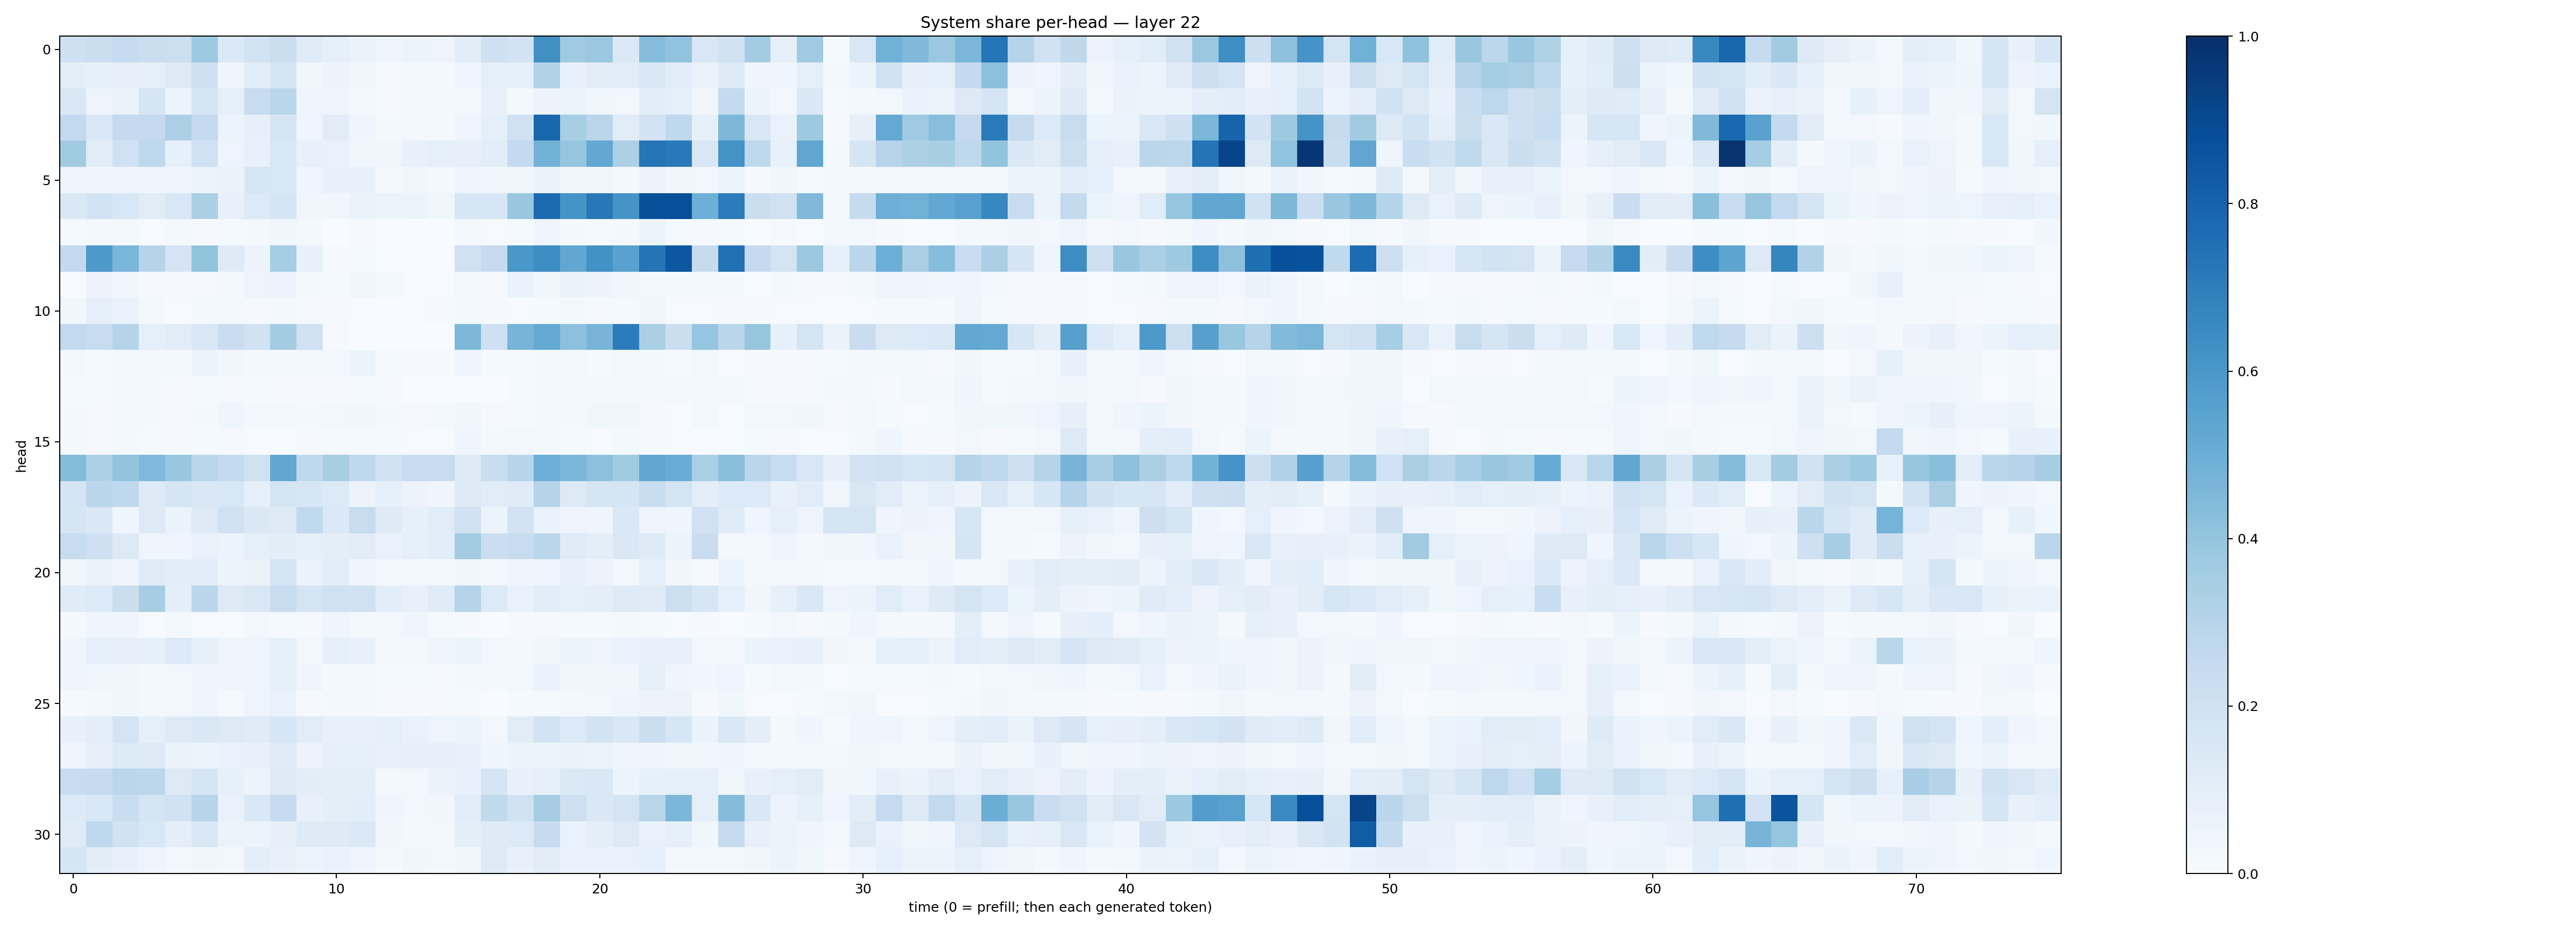

The data file committed next to this chart (first rows):
0.20636486, 0.2212534, 0.24779114, 0.22429411, 0.21582538, 0.37470308, 0.13989536, 0.1852975, 0.22244233, 0.11742309, 0.09038515, 0.06429079, 0.044410545, 0.052083205, 0.049107864, 0.103828296, 0.21080199, 0.18031211, 0.627416, 0.37034282, 0.3819326, 0.13704956, 0.4313001, 0.40444463
0.09935, 0.08242, 0.07874, 0.08681, 0.1291, 0.2089, 0.04572, 0.109, 0.1715, 0.0386, 0.05507, 0.03136, 0.01141, 0.01756, 0.01655, 0.04838, 0.09339, 0.09163, 0.3105, 0.07527, 0.112, 0.1151, 0.1439, 0.1094
0.1451, 0.05047, 0.06261, 0.1665, 0.05392, 0.1669, 0.08971, 0.2368, 0.2884, 0.04071, 0.03973, 0.03035, 0.008005, 0.01921, 0.02114, 0.02506, 0.07383, 0.02328, 0.05553, 0.06019, 0.03825, 0.0312, 0.106, 0.09368
0.2596, 0.1407, 0.2519, 0.2512, 0.329, 0.2521, 0.06227, 0.08164, 0.1643, 0.04075, 0.1101, 0.0421, 0.01948, 0.02477, 0.02332, 0.04736, 0.08986, 0.2028, 0.7899, 0.343, 0.2838, 0.1128, 0.1823, 0.2694
0.3621, 0.1103, 0.2002, 0.2706, 0.08305, 0.2029, 0.0476, 0.074, 0.1552, 0.07059, 0.06839, 0.03675, 0.03272, 0.07327, 0.0925, 0.08091, 0.1089, 0.2574, 0.477, 0.396, 0.5268, 0.3255, 0.7318, 0.7157
0.04813, 0.04129, 0.04433, 0.0487, 0.04603, 0.06062, 0.0634, 0.1622, 0.156, 0.0449, 0.07234, 0.07096, 0.01807, 0.0337, 0.02038, 0.04069, 0.03872, 0.03523, 0.06296, 0.03153, 0.036, 0.02253, 0.05485, 0.03287
0.1474, 0.1871, 0.1525, 0.1124, 0.1538, 0.3338, 0.07288, 0.1361, 0.1761, 0.03493, 0.03422, 0.06384, 0.06236, 0.05221, 0.03864, 0.1584, 0.1605, 0.3869, 0.772, 0.6158, 0.7209, 0.6129, 0.8752, 0.8828
0.01199, 0.02259, 0.01974, 0.005143, 0.01849, 0.01064, 0.01514, 0.01907, 0.0342, 0.01957, 0.002721, 0.009511, 0.005714, 0.003166, 0.001393, 0.01752, 0.007669, 0.01547, 0.04361, 0.01607, 0.01537, 0.0181, 0.05463, 0.01462
0.2596, 0.5921, 0.4624, 0.3006, 0.1733, 0.402, 0.1212, 0.05858, 0.3555, 0.07095, 0.009251, 0.01317, 0.007688, 0.005203, 0.004411, 0.1978, 0.2496, 0.6008, 0.6398, 0.5308, 0.6225, 0.5511, 0.7352, 0.8491
0.005418, 0.05683, 0.03574, 0.009572, 0.009937, 0.01078, 0.02188, 0.05043, 0.058, 0.02082, 0.01439, 0.03168, 0.01702, 0.006273, 0.00403, 0.02468, 0.008246, 0.06971, 0.03706, 0.06351, 0.05529, 0.03876, 0.01896, 0.0209
0.03677, 0.08964, 0.06775, 0.02268, 0.006459, 0.02107, 0.02241, 0.01089, 0.01699, 0.009258, 0.0111, 0.004233, 0.003184, 0.006328, 0.01026, 0.02079, 0.007898, 0.005888, 0.01189, 0.02095, 0.009998, 0.015, 0.03216, 0.006179
0.2595, 0.236, 0.2984, 0.09034, 0.1118, 0.1507, 0.2292, 0.1952, 0.3577, 0.2011, 0.00904, 0.002431, 0.001671, 0.001279, 0.003226, 0.455, 0.2062, 0.4714, 0.5212, 0.4149, 0.471, 0.7036, 0.3376, 0.2208
0.02561, 0.01216, 0.01796, 0.02397, 0.02705, 0.05348, 0.03144, 0.01589, 0.02319, 0.0252, 0.02587, 0.0515, 0.01446, 0.01079, 0.01027, 0.04008, 0.0153, 0.01515, 0.02091, 0.02583, 0.01249, 0.03081, 0.01699, 0.0149
0.01444, 0.01231, 0.02419, 0.0161, 0.01119, 0.01184, 0.009612, 0.01189, 0.008474, 0.008904, 0.008696, 0.01398, 0.008627, 0.003719, 0.00633, 0.006439, 0.003429, 0.01525, 0.01823, 0.02218, 0.01651, 0.02171, 0.02165, 0.01621
0.01645, 0.009348, 0.02904, 0.01751, 0.008888, 0.01583, 0.04006, 0.02457, 0.02749, 0.01617, 0.02427, 0.03499, 0.0178, 0.01067, 0.01689, 0.0315, 0.01006, 0.01223, 0.01585, 0.01908, 0.03611, 0.03154, 0.01104, 0.007559
0.01877, 0.007927, 0.02119, 0.01437, 0.01141, 0.01507, 0.01091, 0.00758, 0.006377, 0.009786, 0.01295, 0.01511, 0.01439, 0.004601, 0.006381, 0.04292, 0.02189, 0.0252, 0.01725, 0.01411, 0.007724, 0.02016, 0.009461, 0.005531
0.4404, 0.3249, 0.4012, 0.4522, 0.3883, 0.2927, 0.2573, 0.1957, 0.5302, 0.2692, 0.3433, 0.2666, 0.1936, 0.2358, 0.2419, 0.1233, 0.2321, 0.2952, 0.4946, 0.4579, 0.4175, 0.3624, 0.5306, 0.5069
0.1678, 0.2859, 0.2663, 0.1226, 0.1661, 0.147, 0.1544, 0.08785, 0.1767, 0.1566, 0.1362, 0.05679, 0.09018, 0.05799, 0.04145, 0.1324, 0.1153, 0.1194, 0.3013, 0.1314, 0.1707, 0.1676, 0.2327, 0.1786
0.1691, 0.1424, 0.04373, 0.1318, 0.0627, 0.1308, 0.1974, 0.1441, 0.1327, 0.2647, 0.1371, 0.2365, 0.1236, 0.08293, 0.1141, 0.1983, 0.05947, 0.1834, 0.06718, 0.04976, 0.0455, 0.1481, 0.04694, 0.03998
0.2405, 0.2105, 0.1309, 0.04038, 0.03996, 0.06646, 0.05439, 0.08995, 0.1032, 0.08877, 0.09431, 0.1101, 0.06741, 0.08847, 0.1058, 0.3573, 0.2202, 0.2389, 0.2827, 0.1195, 0.09751, 0.1482, 0.1224, 0.0612
0.03783, 0.06322, 0.04947, 0.1184, 0.1077, 0.1072, 0.05879, 0.0647, 0.1787, 0.0631, 0.1165, 0.04432, 0.02501, 0.02809, 0.02788, 0.03792, 0.02777, 0.04352, 0.04546, 0.07793, 0.05619, 0.03006, 0.09223, 0.03557
0.1176, 0.1366, 0.2191, 0.3478, 0.09658, 0.2834, 0.1287, 0.1486, 0.2348, 0.177, 0.1991, 0.1963, 0.109, 0.07375, 0.1177, 0.3034, 0.1347, 0.06703, 0.106, 0.0883, 0.1009, 0.1265, 0.1199, 0.2181
0.01659, 0.04741, 0.04084, 0.006918, 0.01807, 0.007413, 0.00618, 0.02437, 0.01186, 0.009959, 0.04645, 0.02028, 0.02484, 0.04153, 0.01422, 0.0107, 0.002583, 0.009841, 0.01032, 0.01445, 0.01529, 0.01819, 0.01535, 0.003914
0.04461, 0.08607, 0.08133, 0.08483, 0.1329, 0.08474, 0.0426, 0.04962, 0.08717, 0.03085, 0.08929, 0.07317, 0.0255, 0.02163, 0.04059, 0.0605, 0.02523, 0.02134, 0.03502, 0.05147, 0.05011, 0.06731, 0.07314, 0.07685
0.04549, 0.03738, 0.03209, 0.02016, 0.02655, 0.0447, 0.04517, 0.04664, 0.08431, 0.04397, 0.01855, 0.01682, 0.01199, 0.01385, 0.01088, 0.01814, 0.01728, 0.02561, 0.06921, 0.03634, 0.03732, 0.03655, 0.08346, 0.04127
0.01317, 0.01964, 0.03539, 0.02185, 0.02427, 0.04081, 0.01448, 0.04922, 0.06787, 0.009424, 0.01997, 0.02602, 0.01115, 0.01016, 0.009915, 0.01213, 0.003515, 0.01284, 0.01438, 0.0158, 0.02867, 0.04149, 0.05571, 0.05785
0.07272, 0.1013, 0.1792, 0.08641, 0.1232, 0.1422, 0.1326, 0.1205, 0.1605, 0.1139, 0.07372, 0.07249, 0.09266, 0.06861, 0.04855, 0.05353, 0.02747, 0.1107, 0.1865, 0.1334, 0.1838, 0.1417, 0.2226, 0.1589
0.04111, 0.08073, 0.134, 0.1321, 0.06294, 0.06029, 0.06958, 0.07408, 0.1184, 0.05784, 0.09264, 0.08774, 0.07678, 0.08127, 0.07984, 0.07173, 0.04183, 0.05392, 0.05236, 0.06491, 0.06079, 0.04194, 0.0462, 0.0388
0.242, 0.2451, 0.283, 0.2812, 0.1293, 0.1663, 0.085, 0.05834, 0.1278, 0.1047, 0.09718, 0.09533, 0.02183, 0.02956, 0.06366, 0.07774, 0.1703, 0.07678, 0.09127, 0.1367, 0.1454, 0.05942, 0.08505, 0.09159
0.1335, 0.1541, 0.2326, 0.1742, 0.1883, 0.296, 0.06711, 0.1407, 0.2487, 0.07711, 0.0981, 0.1081, 0.04278, 0.02921, 0.03515, 0.1144, 0.2642, 0.1966, 0.3496, 0.2105, 0.1409, 0.1763, 0.2922, 0.4593
0.119, 0.2688, 0.1948, 0.1531, 0.09481, 0.1504, 0.05221, 0.06099, 0.08084, 0.1231, 0.123, 0.1399, 0.03216, 0.01982, 0.02636, 0.09594, 0.1231, 0.134, 0.2457, 0.06836, 0.09522, 0.1326, 0.0699, 0.08725
0.1681, 0.1019, 0.07154, 0.04734, 0.02445, 0.03224, 0.03106, 0.09632, 0.07262, 0.06192, 0.06712, 0.04696, 0.0217, 0.03818, 0.02346, 0.03638, 0.1304, 0.07123, 0.112, 0.0702, 0.06968, 0.07, 0.08854, 0.02369
